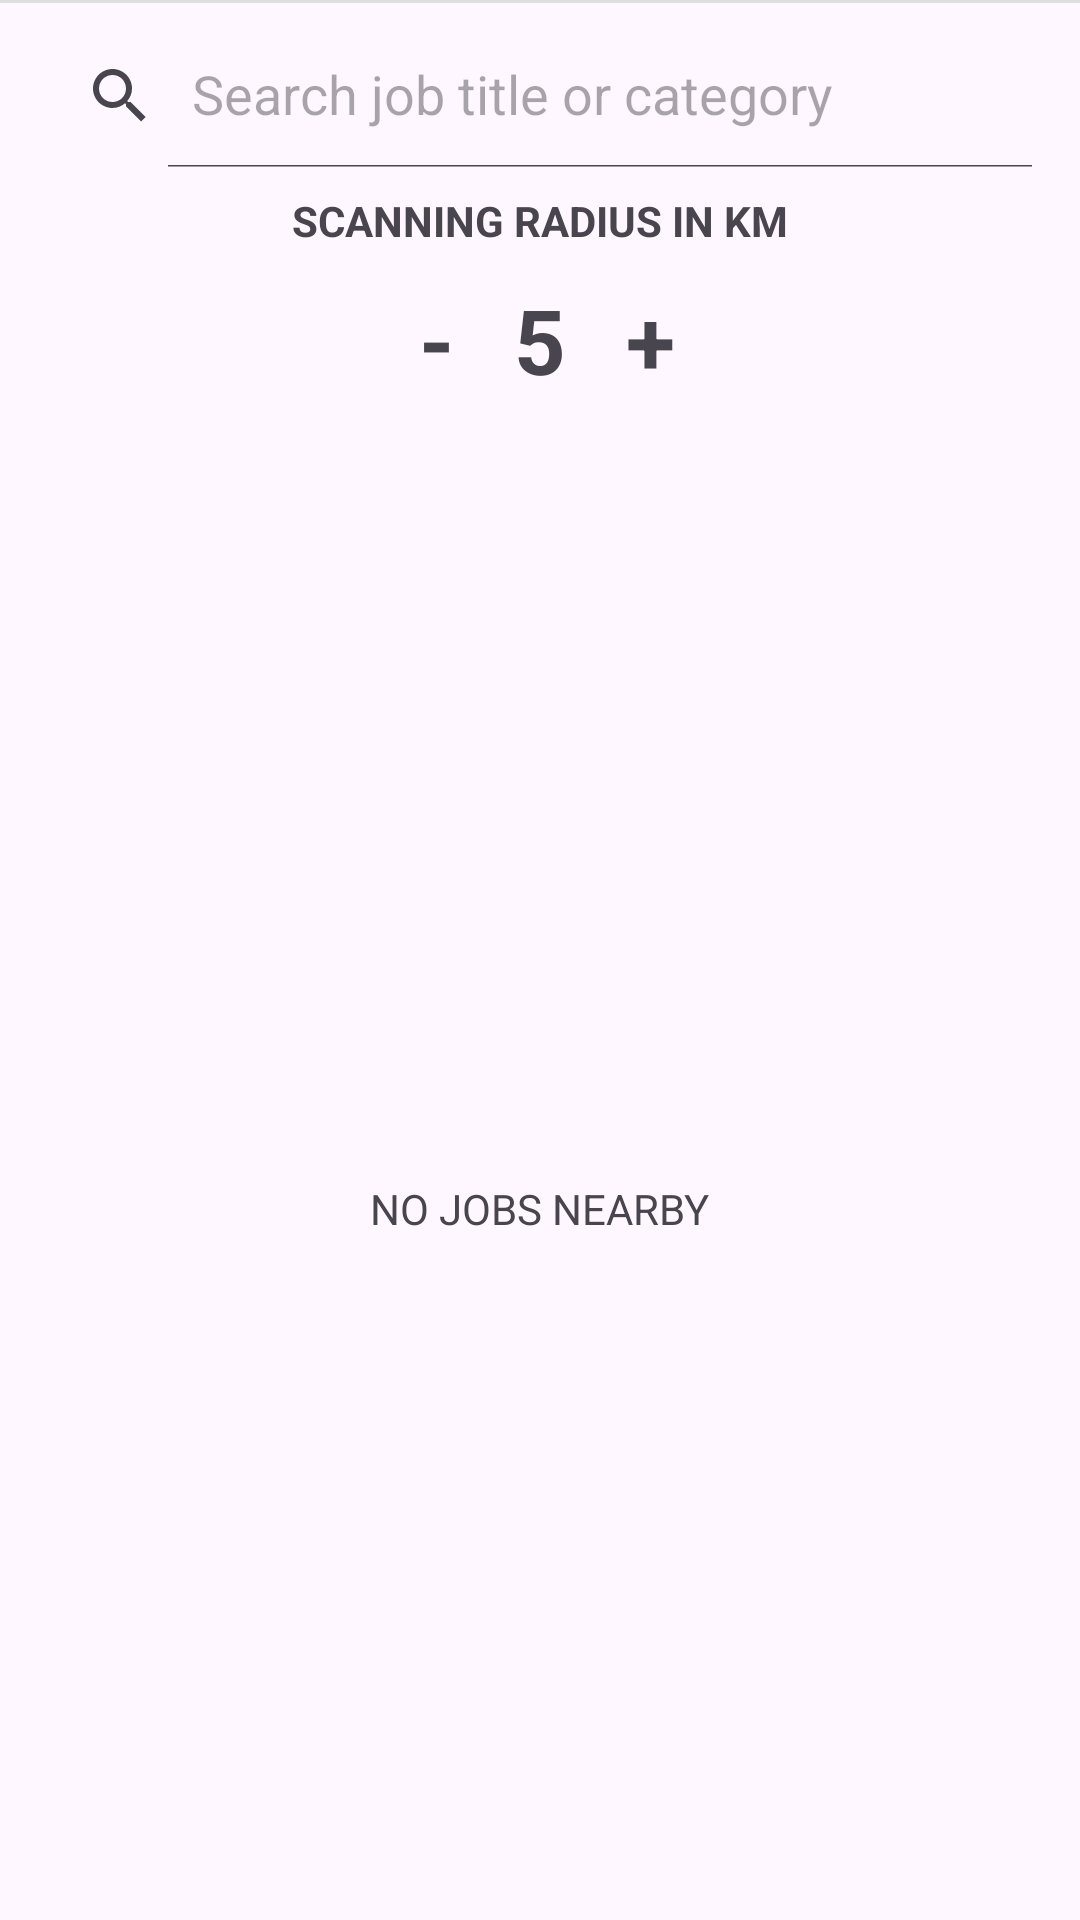

The Android layout XML behind this screen, and the referenced resources:
<!-- AndroidManifest.xml: application theme Theme.Material3.Light.NoActionBar -->
<!-- res/layout/fragment_home.xml -->
<?xml version="1.0" encoding="utf-8"?>
<ScrollView xmlns:android="http://schemas.android.com/apk/res/android"
    xmlns:tools="http://schemas.android.com/tools"
    android:layout_width="match_parent"
    android:layout_height="match_parent"
    xmlns:app="http://schemas.android.com/apk/res-auto"
    tools:context=".fragments.HomeFragment">

    <RelativeLayout
        android:layout_width="match_parent"
        android:layout_height="wrap_content"
        tools:context=".fragments.HomeFragment">

        

        <View
            android:layout_width="match_parent"
            android:layout_height="1dp"
            android:background="#DFDFDF" />

        <androidx.appcompat.widget.SearchView
            android:id="@+id/searchView"
            android:layout_width="match_parent"
            android:layout_height="wrap_content"
            android:layout_marginStart="8dp"
            android:layout_marginTop="8dp"
            android:layout_marginEnd="8dp"
            android:layout_marginBottom="8dp"
            app:iconifiedByDefault="false"
            app:queryHint="Search job title or category" />

        <TextView
            android:id="@+id/setLabel"
            android:layout_width="wrap_content"
            android:layout_height="wrap_content"
            android:layout_centerHorizontal="true"
            android:layout_below="@+id/searchView"
            android:text="SCANNING RADIUS IN KM"
            android:textStyle="bold" />

        <TextView
            android:id="@+id/negativeBtn"
            android:layout_width="wrap_content"
            android:layout_height="wrap_content"
            android:layout_below="@+id/setLabel"
            android:layout_toStartOf="@id/radiusKM"
            android:padding="10dp"
            android:text="-"
            android:textSize="30sp"
            android:textStyle="bold" />

        <TextView
            android:id="@+id/radiusKM"
            android:layout_width="wrap_content"
            android:layout_height="wrap_content"
            android:layout_below="@+id/setLabel"
            android:layout_centerHorizontal="true"
            android:padding="10dp"
            android:text="5"
            android:textSize="30sp"
            android:textStyle="bold" />

        <TextView
            android:id="@+id/positiveBtn"
            android:layout_width="wrap_content"
            android:layout_height="wrap_content"
            android:layout_below="@+id/setLabel"
            android:layout_toEndOf="@id/radiusKM"
            android:padding="10dp"
            android:text="+"
            android:textSize="30sp"
            android:textStyle="bold" />

        <TextView
            android:id="@+id/NoJobsLabel"
            android:layout_width="wrap_content"
            android:layout_height="wrap_content"
            android:layout_below="@id/radiusKM"
            android:layout_centerInParent="true"
            android:layout_marginTop="250dp"
            android:text="NO JOBS NEARBY" />

        <ProgressBar
            android:id="@+id/homeProgessbar"
            android:layout_width="wrap_content"
            android:layout_height="wrap_content"
            android:layout_below="@id/radiusKM"
            android:layout_centerHorizontal="true"
            android:layout_marginTop="250dp"
            android:visibility="gone" />

        <androidx.recyclerview.widget.RecyclerView
            android:id="@+id/nearbyJobRv"
            android:layout_width="match_parent"
            android:layout_height="wrap_content"
            android:layout_below="@+id/NoJobsLabel" />


    </RelativeLayout>

</ScrollView>
<!-- resources referenced by this layout -->
<resources>

</resources>
